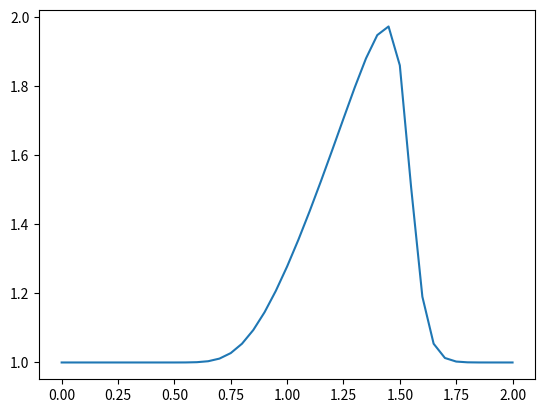

Write Python code to recreate this figure.
import numpy as np
import matplotlib.pyplot as plt

def nonlinearconvection(nx,nt):
    # nx = no of grid points, nt = no of time steps
    l = 2 # domain length
    dx = l/(nx-1) # delta x
    dt = nt/1000 # delta t

    u = np.ones(nx) # solution array
    u[int(.5/dx):int(1/dx+1)] = 2 # initial condition

    un = np.ones(nx) # temp array

    for n in range(nt): # solving in time
        un = u.copy()
        u[1:] = un[1:]-un[1:]*dt/dx*(un[1:]-un[:-1])

    plt.plot(np.linspace(0,l,nx),u) # plot after nt
    plt.show()

nonlinearconvection(41,20)